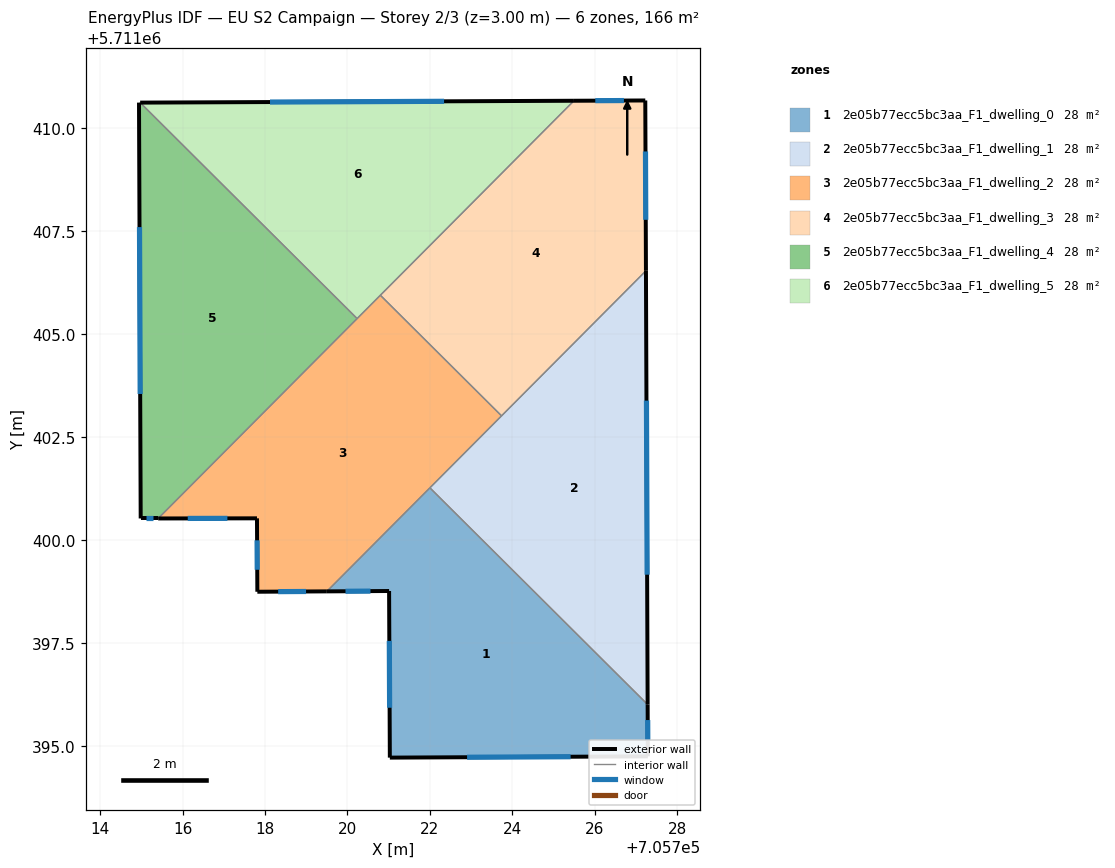
=== STOREY PLAN SPEC (per zone: floor XY polygon, exterior-wall plan segments, windows/doors) ===
zone 1: 2e05b77ecc5bc3aa_F1_dwelling_0  (27.7 m²)
  floor: (705727.28, 5711396.01) (705727.29, 5711394.75) (705721.03, 5711394.72) (705721.01, 5711398.76) (705719.50, 5711398.75) (705722.00, 5711401.26)
  exterior wall: (705727.29, 5711394.75) – (705727.28, 5711396.01)  [1.3 m]
    window: (705727.29, 5711395.13) – (705727.28, 5711395.63)  [0.6 m²]
  exterior wall: (705721.03, 5711394.72) – (705727.29, 5711394.75)  [6.3 m]
    window: (705722.90, 5711394.73) – (705725.41, 5711394.74)  [3.0 m²]
  exterior wall: (705721.01, 5711398.76) – (705721.03, 5711394.72)  [4.0 m]
    window: (705721.02, 5711397.55) – (705721.02, 5711395.93)  [2.0 m²]
  exterior wall: (705719.50, 5711398.75) – (705721.01, 5711398.76)  [1.5 m]
    window: (705719.95, 5711398.75) – (705720.56, 5711398.76)  [0.7 m²]
  interior walls: 2
zone 2: 2e05b77ecc5bc3aa_F1_dwelling_1  (27.7 m²)
  floor: (705727.24, 5711406.53) (705727.28, 5711396.01) (705722.00, 5711401.26)
  exterior wall: (705727.28, 5711396.01) – (705727.24, 5711406.53)  [10.5 m]
    window: (705727.27, 5711399.16) – (705727.25, 5711403.38)  [5.1 m²]
  interior walls: 3
zone 3: 2e05b77ecc5bc3aa_F1_dwelling_2  (27.7 m²)
  floor: (705723.74, 5711403.01) (705719.50, 5711398.75) (705717.81, 5711398.74) (705717.81, 5711400.52) (705715.41, 5711400.52) (705720.80, 5711405.94)
  exterior wall: (705717.81, 5711398.74) – (705719.50, 5711398.75)  [1.7 m]
    window: (705718.32, 5711398.75) – (705719.00, 5711398.75)  [0.8 m²]
  exterior wall: (705717.81, 5711400.52) – (705717.81, 5711398.74)  [1.8 m]
    window: (705717.81, 5711399.99) – (705717.81, 5711399.28)  [0.9 m²]
  exterior wall: (705715.41, 5711400.52) – (705717.81, 5711400.52)  [2.4 m]
    window: (705716.13, 5711400.52) – (705717.09, 5711400.52)  [1.2 m²]
  interior walls: 5
zone 4: 2e05b77ecc5bc3aa_F1_dwelling_3  (27.7 m²)
  floor: (705727.23, 5711410.66) (705727.24, 5711406.53) (705723.74, 5711403.01) (705720.80, 5711405.94) (705725.49, 5711410.65)
  exterior wall: (705727.24, 5711406.53) – (705727.23, 5711410.66)  [4.1 m]
    window: (705727.24, 5711407.77) – (705727.23, 5711409.42)  [2.0 m²]
  exterior wall: (705727.23, 5711410.66) – (705725.49, 5711410.65)  [1.7 m]
    window: (705726.71, 5711410.66) – (705726.01, 5711410.66)  [0.8 m²]
  interior walls: 3
zone 5: 2e05b77ecc5bc3aa_F1_dwelling_4  (27.7 m²)
  floor: (705720.23, 5711405.37) (705715.41, 5711400.52) (705714.98, 5711400.52) (705714.94, 5711410.61) (705714.97, 5711410.61)
  exterior wall: (705714.98, 5711400.52) – (705715.41, 5711400.52)  [0.4 m]
    window: (705715.11, 5711400.52) – (705715.28, 5711400.52)  [0.2 m²]
  exterior wall: (705714.94, 5711410.61) – (705714.98, 5711400.52)  [10.1 m]
    window: (705714.96, 5711407.59) – (705714.97, 5711403.54)  [4.9 m²]
  interior walls: 3
zone 6: 2e05b77ecc5bc3aa_F1_dwelling_5  (27.7 m²)
  floor: (705725.49, 5711410.65) (705720.23, 5711405.37) (705714.97, 5711410.61)
  exterior wall: (705725.49, 5711410.65) – (705714.97, 5711410.61)  [10.5 m]
    window: (705722.34, 5711410.64) – (705718.12, 5711410.62)  [5.1 m²]
  interior walls: 3

=== DERIVED (storey summary) ===
Building: EU S2 Campaign
Storey: 2 of 3  (floor level z = 3.00 m)
Storey gross floor area: 166.1 m²
Zones on this storey: 6
  - 2e05b77ecc5bc3aa_F1_dwelling_0: floor 27.7 m²; exterior wall 13.1 m (39.2 m²); 4 window(s) 6.3 m²; WWR 16.1%
  - 2e05b77ecc5bc3aa_F1_dwelling_1: floor 27.7 m²; exterior wall 10.5 m (31.6 m²); 1 window(s) 5.1 m²; WWR 16.1%
  - 2e05b77ecc5bc3aa_F1_dwelling_2: floor 27.7 m²; exterior wall 5.9 m (17.6 m²); 3 window(s) 2.8 m²; WWR 16.1%
  - 2e05b77ecc5bc3aa_F1_dwelling_3: floor 27.7 m²; exterior wall 5.9 m (17.6 m²); 2 window(s) 2.8 m²; WWR 16.1%
  - 2e05b77ecc5bc3aa_F1_dwelling_4: floor 27.7 m²; exterior wall 10.5 m (31.5 m²); 2 window(s) 5.1 m²; WWR 16.1%
  - 2e05b77ecc5bc3aa_F1_dwelling_5: floor 27.7 m²; exterior wall 10.5 m (31.6 m²); 1 window(s) 5.1 m²; WWR 16.1%
Zone adjacency (shared interzone walls):
  - 2e05b77ecc5bc3aa_F1_dwelling_0 ↔ 2e05b77ecc5bc3aa_F1_dwelling_1
  - 2e05b77ecc5bc3aa_F1_dwelling_0 ↔ 2e05b77ecc5bc3aa_F1_dwelling_2
  - 2e05b77ecc5bc3aa_F1_dwelling_1 ↔ 2e05b77ecc5bc3aa_F1_dwelling_2
  - 2e05b77ecc5bc3aa_F1_dwelling_1 ↔ 2e05b77ecc5bc3aa_F1_dwelling_3
  - 2e05b77ecc5bc3aa_F1_dwelling_2 ↔ 2e05b77ecc5bc3aa_F1_dwelling_3
  - 2e05b77ecc5bc3aa_F1_dwelling_2 ↔ 2e05b77ecc5bc3aa_F1_dwelling_4
  - 2e05b77ecc5bc3aa_F1_dwelling_2 ↔ 2e05b77ecc5bc3aa_F1_dwelling_5
  - 2e05b77ecc5bc3aa_F1_dwelling_3 ↔ 2e05b77ecc5bc3aa_F1_dwelling_5
  - 2e05b77ecc5bc3aa_F1_dwelling_4 ↔ 2e05b77ecc5bc3aa_F1_dwelling_5